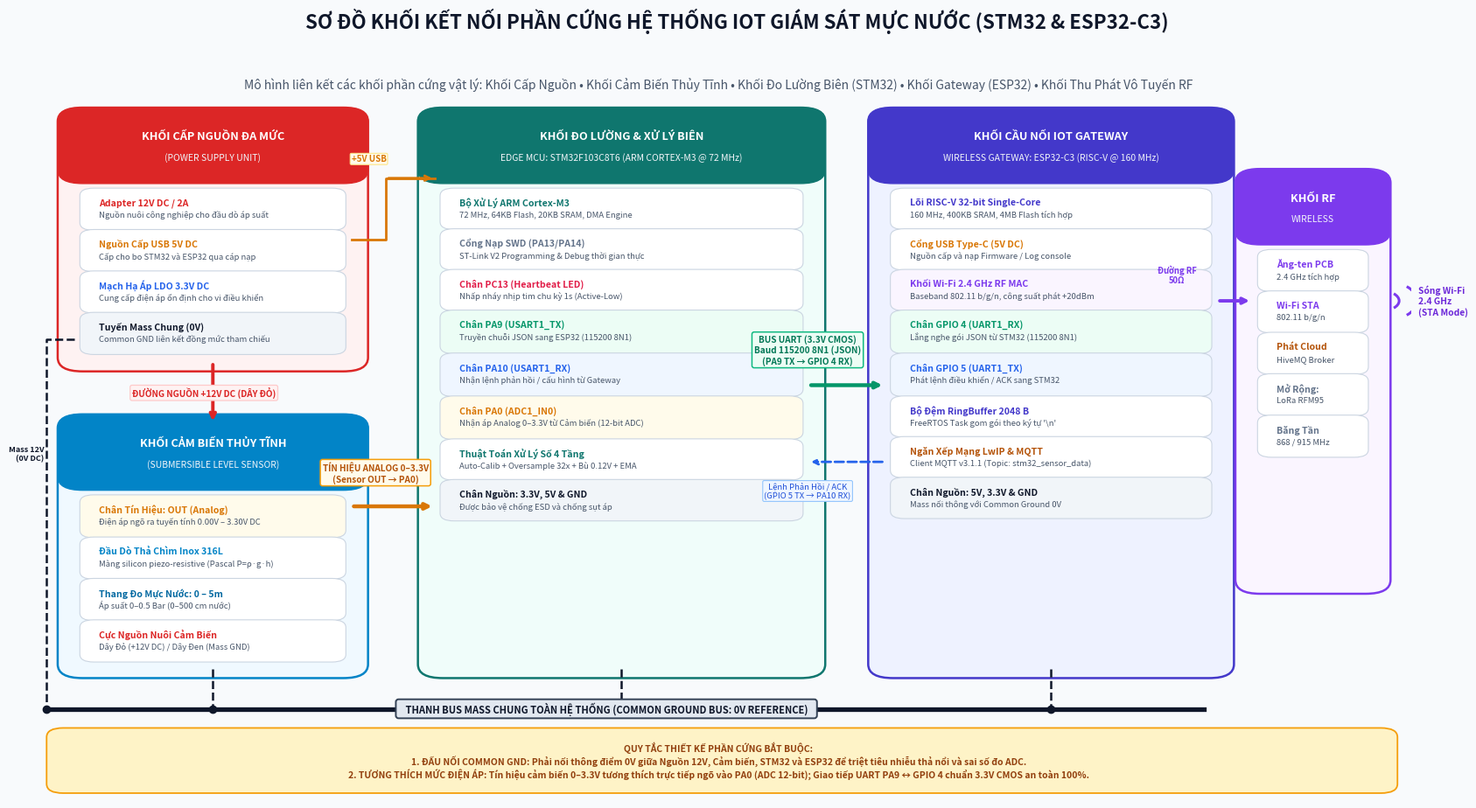

Here is the Python script that generated this plot: (Note: this script raises an exception after producing the figure.)
import os
import matplotlib.pyplot as plt
import matplotlib.patches as patches

def draw_hardware_block_diagram(output_path):
    fig, ax = plt.subplots(figsize=(17, 9.5), dpi=300)
    ax.set_facecolor("#F8FAFC")
    fig.patch.set_facecolor("#F8FAFC")

    # =========================================================================
    # 1. TIÊU ĐỀ & PHỤ ĐỀ SƠ ĐỒ
    # =========================================================================
    fig.suptitle(
        "SƠ ĐỒ KHỐI KẾT NỐI PHẦN CỨNG HỆ THỐNG IOT GIÁM SÁT MỰC NƯỚC (STM32 & ESP32-C3)",
        fontsize=16,
        fontweight="bold",
        color="#0F172A",
        y=0.968
    )

    ax.text(
        0.5, 0.932,
        "Mô hình liên kết các khối phần cứng vật lý: Khối Cấp Nguồn • Khối Cảm Biến Thủy Tĩnh • Khối Đo Lường Biên (STM32) • Khối Gateway (ESP32) • Khối Thu Phát Vô Tuyến RF",
        ha="center", va="center", fontsize=10, fontstyle="italic", color="#475569", transform=ax.transAxes
    )

    # =========================================================================
    # 2. HÀM VẼ KHỐI PHẦN CỨNG CHUYÊN NGHIỆP
    # =========================================================================
    def draw_module(x, y, w, h, title, subtitle, header_color, bg_color, items, border_color=None):
        if not border_color:
            border_color = header_color
        
        # Thân khối
        body = patches.FancyBboxPatch(
            (x, y), w, h,
            boxstyle="round,pad=0.012,rounding_size=0.018",
            facecolor=bg_color, edgecolor=border_color,
            linewidth=1.8, transform=ax.transAxes, zorder=2
        )
        ax.add_patch(body)

        # Thanh tiêu đề khối
        header_h = 0.075
        header = patches.FancyBboxPatch(
            (x, y + h - header_h), w, header_h,
            boxstyle="round,pad=0.012,rounding_size=0.018",
            facecolor=header_color, edgecolor=header_color,
            linewidth=1, transform=ax.transAxes, zorder=3
        )
        ax.add_patch(header)

        # Chữ tiêu đề & phụ đề
        ax.text(
            x + w / 2.0, y + h - 0.026,
            title,
            ha="center", va="center", fontsize=9.2, fontweight="bold",
            color="#FFFFFF", transform=ax.transAxes, zorder=4
        )
        ax.text(
            x + w / 2.0, y + h - 0.053,
            subtitle,
            ha="center", va="center", fontsize=7.5, fontstyle="italic",
            color="#F1F5F9", transform=ax.transAxes, zorder=4
        )

        # Các mục chi tiết bên trong khối
        y_cursor = y + h - header_h - 0.024
        for it in items:
            badge_title, badge_desc, b_col, b_bg, badge_h = it
            badge = patches.FancyBboxPatch(
                (x + 0.010, y_cursor - badge_h), w - 0.020, badge_h,
                boxstyle="round,pad=0.006,rounding_size=0.010",
                facecolor=b_bg, edgecolor="#CBD5E1",
                linewidth=0.8, transform=ax.transAxes, zorder=3
            )
            ax.add_patch(badge)
            ax.text(
                x + 0.018, y_cursor - 0.013,
                badge_title,
                ha="left", va="center", fontsize=7.6, fontweight="bold",
                color=b_col, transform=ax.transAxes, zorder=4
            )
            ax.text(
                x + 0.018, y_cursor - 0.029,
                badge_desc,
                ha="left", va="center", fontsize=6.8,
                color="#475569", transform=ax.transAxes, zorder=4
            )
            y_cursor -= (badge_h + 0.011)

    # =========================================================================
    # 3. ĐỊNH NGHĨA TỌA ĐỘ VÀ VẼ CÁC KHỐI PHẦN CỨNG
    # =========================================================================

    x_col1 = 0.035   # Khối Nguồn & Cảm biến (w = 0.20)
    w_col1 = 0.20

    x_col2 = 0.295   # Khối STM32F103 (w = 0.27)
    w_col2 = 0.27

    x_col3 = 0.620   # Khối ESP32-C3 (w = 0.24)
    w_col3 = 0.24

    x_col4 = 0.885   # Khối RF Không Dây (w = 0.088)
    w_col4 = 0.088

    # --- KHỐI 1A: KHỐI CẤP NGUỒN ĐA MỨC (Y: 0.57 -> 0.89, H = 0.32) ---
    draw_module(
        x=x_col1, y=0.57, w=w_col1, h=0.32,
        title="KHỐI CẤP NGUỒN ĐA MỨC",
        subtitle="(POWER SUPPLY UNIT)",
        header_color="#DC2626", bg_color="#FEF2F2",
        items=[
            ("Adapter 12V DC / 2A", "Nguồn nuôi công nghiệp cho đầu dò áp suất", "#DC2626", "#FFFFFF", 0.043),
            ("Nguồn Cấp USB 5V DC", "Cấp cho bo STM32 và ESP32 qua cáp nạp", "#D97706", "#FFFFFF", 0.043),
            ("Mạch Hạ Áp LDO 3.3V DC", "Cung cấp điện áp ổn định cho vi điều khiển", "#2563EB", "#FFFFFF", 0.043),
            ("Tuyến Mass Chung (0V)", "Common GND liên kết đồng mức tham chiếu", "#0F172A", "#F1F5F9", 0.043)
        ]
    )

    # --- KHỐI 1B: KHỐI CẢM BIẾN THỦY TĨNH (Y: 0.17 -> 0.49, H = 0.32) ---
    draw_module(
        x=x_col1, y=0.17, w=w_col1, h=0.32,
        title="KHỐI CẢM BIẾN THỦY TĨNH",
        subtitle="(SUBMERSIBLE LEVEL SENSOR)",
        header_color="#0284C7", bg_color="#F0F9FF",
        items=[
            ("Chân Tín Hiệu: OUT (Analog)", "Điện áp ngõ ra tuyến tính 0.00V – 3.30V DC", "#D97706", "#FFFBEB", 0.044),
            ("Đầu Dò Thả Chìm Inox 316L", "Màng silicon piezo-resistive (Pascal P=ρ·g·h)", "#0284C7", "#FFFFFF", 0.043),
            ("Thang Đo Mực Nước: 0 – 5m", "Áp suất 0–0.5 Bar (0–500 cm nước)", "#0369A1", "#FFFFFF", 0.043),
            ("Cực Nguồn Nuôi Cảm Biến", "Dây Đỏ (+12V DC) / Dây Đen (Mass GND)", "#DC2626", "#FFFFFF", 0.043)
        ]
    )

    # --- KHỐI 2: KHỐI VI ĐIỀU KHIỂN XỬ LÝ BIÊN (STM32F103) (Y: 0.17 -> 0.89, H = 0.72) ---
    # Chân PA0 được đặt ở vị trí thứ 6 để thẳng hàng tuyệt đối với Chân OUT của Cảm Biến
    draw_module(
        x=x_col2, y=0.17, w=w_col2, h=0.72,
        title="KHỐI ĐO LƯỜNG & XỬ LÝ BIÊN",
        subtitle="EDGE MCU: STM32F103C8T6 (ARM CORTEX-M3 @ 72 MHz)",
        header_color="#0F766E", bg_color="#F0FDFA",
        items=[
            ("Bộ Xử Lý ARM Cortex-M3", "72 MHz, 64KB Flash, 20KB SRAM, DMA Engine", "#0F766E", "#FFFFFF", 0.042),
            ("Cổng Nạp SWD (PA13/PA14)", "ST-Link V2 Programming & Debug thời gian thực", "#64748B", "#FFFFFF", 0.042),
            ("Chân PC13 (Heartbeat LED)", "Nhấp nháy nhịp tim chu kỳ 1s (Active-Low)", "#E11D48", "#FFFFFF", 0.042),
            ("Chân PA9 (USART1_TX)", "Truyền chuỗi JSON sang ESP32 (115200 8N1)", "#059669", "#ECFDF5", 0.045),
            ("Chân PA10 (USART1_RX)", "Nhận lệnh phản hồi / cấu hình từ Gateway", "#2563EB", "#EFF6FF", 0.045),
            ("Chân PA0 (ADC1_IN0)", "Nhận áp Analog 0–3.3V từ Cảm biến (12-bit ADC)", "#D97706", "#FFFBEB", 0.045),
            ("Thuật Toán Xử Lý Số 4 Tầng", "Auto-Calib + Oversample 32x + Bù 0.12V + EMA", "#0F766E", "#FFFFFF", 0.042),
            ("Chân Nguồn: 3.3V, 5V & GND", "Được bảo vệ chống ESD và chống sụt áp", "#0F172A", "#F1F5F9", 0.042)
        ]
    )

    # --- KHỐI 3: KHỐI CẦU NỐI IOT GATEWAY (ESP32-C3) (Y: 0.17 -> 0.89, H = 0.72) ---
    draw_module(
        x=x_col3, y=0.17, w=w_col3, h=0.72,
        title="KHỐI CẦU NỐI IOT GATEWAY",
        subtitle="WIRELESS GATEWAY: ESP32-C3 (RISC-V @ 160 MHz)",
        header_color="#4338CA", bg_color="#EEF2FF",
        items=[
            ("Lõi RISC-V 32-bit Single-Core", "160 MHz, 400KB SRAM, 4MB Flash tích hợp", "#4338CA", "#FFFFFF", 0.042),
            ("Cổng USB Type-C (5V DC)", "Nguồn cấp và nạp Firmware / Log console", "#D97706", "#FFFFFF", 0.042),
            ("Khối Wi-Fi 2.4 GHz RF MAC", "Baseband 802.11 b/g/n, công suất phát +20dBm", "#7C3AED", "#FAF5FF", 0.042),
            ("Chân GPIO 4 (UART1_RX)", "Lắng nghe gói JSON từ STM32 (115200 8N1)", "#059669", "#ECFDF5", 0.045),
            ("Chân GPIO 5 (UART1_TX)", "Phát lệnh điều khiển / ACK sang STM32", "#2563EB", "#EFF6FF", 0.045),
            ("Bộ Đệm RingBuffer 2048 B", "FreeRTOS Task gom gói theo ký tự '\\n'", "#4338CA", "#FFFFFF", 0.042),
            ("Ngăn Xếp Mạng LwIP & MQTT", "Client MQTT v3.1.1 (Topic: stm32_sensor_data)", "#B45309", "#FFFFFF", 0.042),
            ("Chân Nguồn: 5V, 3.3V & GND", "Mass nối thông với Common Ground 0V", "#0F172A", "#F1F5F9", 0.042)
        ]
    )

    # --- KHỐI 4: KHỐI THU PHÁT VÔ TUYẾN RF (Y: 0.28 -> 0.81, H = 0.53) ---
    draw_module(
        x=x_col4, y=0.28, w=w_col4, h=0.53,
        title="KHỐI RF",
        subtitle="WIRELESS",
        header_color="#7C3AED", bg_color="#FAF5FF",
        items=[
            ("Ăng-ten PCB", "2.4 GHz tích hợp", "#7C3AED", "#FFFFFF", 0.043),
            ("Wi-Fi STA", "802.11 b/g/n", "#7C3AED", "#FFFFFF", 0.043),
            ("Phát Cloud", "HiveMQ Broker", "#B45309", "#FFFFFF", 0.043),
            ("Mở Rộng:", "LoRa RFM95", "#64748B", "#FFFFFF", 0.043),
            ("Băng Tần", "868 / 915 MHz", "#64748B", "#FFFFFF", 0.043)
        ]
    )

    # =========================================================================
    # 4. VẼ CÁC ĐƯỜNG KẾT NỐI VẬT LÝ & BUS GIAO TIẾP
    # =========================================================================

    # --- 4.1. Tuyến Nguồn +12V DC từ Khối Nguồn xuống Cảm biến ---
    ax.annotate(
        "", xy=(x_col1 + w_col1 / 2.0, 0.49), xytext=(x_col1 + w_col1 / 2.0, 0.57),
        xycoords="axes fraction", textcoords="axes fraction",
        arrowprops=dict(arrowstyle="->", color="#DC2626", lw=2.8)
    )
    ax.text(
        x_col1 + w_col1 / 2.0, 0.530,
        "ĐƯỜNG NGUỒN +12V DC (DÂY ĐỎ)",
        color="#DC2626", fontsize=7.2, fontweight="bold", ha="center", va="center",
        bbox=dict(boxstyle="round,pad=0.22", facecolor="#FEF2F2", edgecolor="#FECACA", lw=0.9),
        zorder=5
    )

    # --- 4.2. Tuyến Nguồn 5V USB từ Khối Nguồn sang STM32 và ESP32 ---
    ax.plot([x_col1 + w_col1, 0.260, 0.260, x_col2], [0.73, 0.73, 0.81, 0.81],
            color="#D97706", lw=2.0, linestyle="-", transform=ax.transAxes, zorder=5)
    ax.annotate(
        "", xy=(x_col2, 0.81), xytext=(0.260, 0.81),
        xycoords="axes fraction", textcoords="axes fraction",
        arrowprops=dict(arrowstyle="->", color="#D97706", lw=2.0)
    )
    ax.text(
        0.260, 0.835,
        "+5V USB",
        color="#D97706", fontsize=7.0, fontweight="bold", ha="center", va="center",
        bbox=dict(boxstyle="round,pad=0.15", facecolor="#FFFBEB", edgecolor="#FDE68A", lw=0.8),
        zorder=6
    )

    # --- 4.3. Tuyến Tín Hiệu Tương Tự (Analog) 0.00V - 3.30V (Sensor OUT -> STM32 PA0) ---
    # Cả Sensor OUT và STM32 PA0 đều nằm ở Y ~ 0.38 (ĐƯỜNG NỐI THẲNG NGANG HOÀN TOÀN!)
    y_analog = 0.382
    ax.annotate(
        "", xy=(x_col2, y_analog), xytext=(x_col1 + w_col1, y_analog),
        xycoords="axes fraction", textcoords="axes fraction",
        arrowprops=dict(arrowstyle="->", color="#D97706", lw=3.2),
        zorder=5
    )
    ax.text(
        (x_col1 + w_col1 + x_col2) / 2.0, y_analog + 0.044,
        "TÍN HIỆU ANALOG 0–3.3V\n(Sensor OUT → PA0)",
        color="#B45309", fontsize=7.2, fontweight="bold", ha="center", va="center",
        bbox=dict(boxstyle="round,pad=0.25", facecolor="#FFFBEB", edgecolor="#F59E0B", lw=1.1),
        zorder=6
    )

    # --- 4.4. Tuyến Truyền Thông UART PA9 (TX) -> GPIO 4 (RX) ---
    # STM32 PA9 ở y ~ 0.54, ESP32 GPIO 4 ở y ~ 0.54 (ngang hàng chính xác!)
    y_uart_tx = 0.54
    ax.annotate(
        "", xy=(x_col3, y_uart_tx), xytext=(x_col2 + w_col2, y_uart_tx),
        xycoords="axes fraction", textcoords="axes fraction",
        arrowprops=dict(arrowstyle="->", color="#059669", lw=3.2),
        zorder=5
    )
    ax.text(
        (x_col2 + w_col2 + x_col3) / 2.0, y_uart_tx + 0.046,
        "BUS UART (3.3V CMOS)\nBaud 115200 8N1 (JSON)\n(PA9 TX → GPIO 4 RX)",
        color="#047857", fontsize=7.2, fontweight="bold", ha="center", va="center",
        bbox=dict(boxstyle="round,pad=0.25", facecolor="#ECFDF5", edgecolor="#10B981", lw=1.1),
        zorder=6
    )

    # --- 4.5. Tuyến Phản Hồi UART Tùy Chọn GPIO 5 (TX) -> PA10 (RX) ---
    # ESP32 GPIO 5 ở y ~ 0.44, STM32 PA10 ở y ~ 0.44 (ngang hàng chính xác!)
    y_uart_rx = 0.44
    ax.annotate(
        "", xy=(x_col2 + w_col2, y_uart_rx), xytext=(x_col3, y_uart_rx),
        xycoords="axes fraction", textcoords="axes fraction",
        arrowprops=dict(arrowstyle="->", color="#2563EB", lw=2.0, linestyle="--"),
        zorder=5
    )
    ax.text(
        (x_col2 + w_col2 + x_col3) / 2.0, y_uart_rx - 0.038,
        "Lệnh Phản Hồi / ACK\n(GPIO 5 TX → PA10 RX)",
        color="#1D4ED8", fontsize=6.8, fontstyle="italic", ha="center", va="center",
        bbox=dict(boxstyle="round,pad=0.18", facecolor="#EFF6FF", edgecolor="#93C5FD", lw=0.8),
        zorder=6
    )

    # --- 4.6. Tuyến RF từ ESP32 sang Khối Ăng-ten và Sóng Ra Ngoài ---
    y_rf = 0.65
    ax.annotate(
        "", xy=(x_col4, y_rf), xytext=(x_col3 + w_col3, y_rf),
        xycoords="axes fraction", textcoords="axes fraction",
        arrowprops=dict(arrowstyle="->", color="#7C3AED", lw=2.8),
        zorder=5
    )
    ax.text(
        (x_col3 + w_col3 + x_col4) / 2.0, y_rf + 0.034,
        "Đường RF\n50Ω",
        color="#7C3AED", fontsize=6.8, fontweight="bold", ha="center", va="center"
    )

    # Vẽ sóng vô tuyến phát ra ngoài không gian
    for offset in [0.012, 0.024, 0.036]:
        arc = patches.Arc(
            (x_col4 + w_col4 + 0.005, y_rf), offset * 2.2, offset * 2.2,
            angle=0, theta1=-45, theta2=45,
            color="#7C3AED", lw=2.2, transform=ax.transAxes
        )
        ax.add_patch(arc)
    ax.text(
        x_col4 + w_col4 + 0.032, y_rf,
        "Sóng Wi-Fi\n2.4 GHz\n(STA Mode)",
        color="#6D28D9", fontsize=7.4, fontweight="bold", ha="left", va="center", transform=ax.transAxes
    )

    # =========================================================================
    # 5. TUYẾN MASS CHUNG (COMMON GROUND BUS - 0V)
    # =========================================================================
    bus_y = 0.118
    # Đường bus ngang màu đen đậm ở đáy
    ax.plot([0.015, 0.850], [bus_y, bus_y], color="#0F172A", lw=3.8, linestyle="-", transform=ax.transAxes, zorder=6)
    
    # 1. Từ Nguồn 12V / Adapter (Đi vòng ngoài bên trái: x=0.015, không cắt xuyên qua khối Cảm biến!)
    ax.plot([x_col1, 0.015, 0.015], [0.60, 0.60, bus_y], color="#0F172A", lw=1.8, linestyle="--", transform=ax.transAxes, zorder=5)
    ax.plot(0.015, bus_y, marker="o", color="#0F172A", markersize=6, transform=ax.transAxes, zorder=7)
    ax.text(0.014, 0.45, "Mass 12V\n(0V DC)", color="#0F172A", fontsize=6.5, fontweight="bold", ha="right", va="center")

    # 2. Từ Cảm Biến Thủy Tĩnh (Thả thẳng từ đáy khối Cảm biến)
    x_gnd_sensor = x_col1 + w_col1 / 2.0
    ax.plot([x_gnd_sensor, x_gnd_sensor], [0.17, bus_y], color="#0F172A", lw=1.8, linestyle="--", transform=ax.transAxes, zorder=5)
    ax.plot(x_gnd_sensor, bus_y, marker="o", color="#0F172A", markersize=6, transform=ax.transAxes, zorder=7)

    # 3. Từ STM32 (Thả thẳng từ đáy khối STM32)
    x_gnd_stm32 = x_col2 + w_col2 / 2.0
    ax.plot([x_gnd_stm32, x_gnd_stm32], [0.17, bus_y], color="#0F172A", lw=1.8, linestyle="--", transform=ax.transAxes, zorder=5)
    ax.plot(x_gnd_stm32, bus_y, marker="o", color="#0F172A", markersize=6, transform=ax.transAxes, zorder=7)

    # 4. Từ ESP32 (Thả thẳng từ đáy khối ESP32)
    x_gnd_esp32 = x_col3 + w_col3 / 2.0
    ax.plot([x_gnd_esp32, x_gnd_esp32], [0.17, bus_y], color="#0F172A", lw=1.8, linestyle="--", transform=ax.transAxes, zorder=5)
    ax.plot(x_gnd_esp32, bus_y, marker="o", color="#0F172A", markersize=6, transform=ax.transAxes, zorder=7)

    # Nhãn thanh Bus Mass chung với khung nền OPAQUE che đường kẻ bên dưới
    ax.text(
        0.440, bus_y,
        "   THANH BUS MASS CHUNG TOÀN HỆ THỐNG (COMMON GROUND BUS: 0V REFERENCE)   ",
        color="#0F172A", fontsize=8.0, fontweight="bold", ha="center", va="center",
        bbox=dict(boxstyle="round,pad=0.28", facecolor="#E2E8F0", edgecolor="#334155", lw=1.4),
        zorder=8
    )

    # =========================================================================
    # 6. KHUNG LƯU Ý KỸ THUẬT PHẦN CỨNG BẮT BUỘC (BOTTOM NOTICE CALLOUT)
    # =========================================================================
    callout = patches.FancyBboxPatch(
        (0.025, 0.018), 0.955, 0.065,
        boxstyle="round,pad=0.01,rounding_size=0.012",
        facecolor="#FEF3C7", edgecolor="#F59E0B",
        linewidth=1.3, transform=ax.transAxes, zorder=2
    )
    ax.add_patch(callout)

    notice_text = (
        "QUY TẮC THIẾT KẾ PHẦN CỨNG BẮT BUỘC:\n"
        "1. ĐẤU NỐI COMMON GND: Phải nối thông điểm 0V giữa Nguồn 12V, Cảm biến, STM32 và ESP32 để triệt tiêu nhiễu thả nổi và sai số đo ADC.\n"
        "2. TƯƠNG THÍCH MỨC ĐIỆN ÁP: Tín hiệu cảm biến 0–3.3V tương thích trực tiếp ngõ vào PA0 (ADC 12-bit); Giao tiếp UART PA9 ↔ GPIO 4 chuẩn 3.3V CMOS an toàn 100%."
    )
    ax.text(
        0.5, 0.050,
        notice_text,
        ha="center", va="center", fontsize=7.5, fontweight="bold", color="#92400E", transform=ax.transAxes, zorder=3
    )

    # =========================================================================
    # 7. HOÀN THIỆN VÀ XUẤT FILE
    # =========================================================================
    ax.set_xlim(0, 1.05)
    ax.set_ylim(0, 1)
    ax.axis("off")
    plt.tight_layout()
    plt.savefig(output_path, dpi=300, bbox_inches="tight")
    plt.close()
    print(f"Generated hardware connection block diagram successfully at: {output_path}")

if __name__ == "__main__":
    out_dir = r"D:\Embedded\esp32\docs"
    out_file = os.path.join(out_dir, "hardware_block_diagram.png")
    draw_hardware_block_diagram(out_file)
    # Đồng thời ghi đè lên system_block_diagram.png để mọi liên kết cũ cũng tự động cập nhật
    draw_hardware_block_diagram(os.path.join(out_dir, "system_block_diagram.png"))
    # Và cả ở thư mục gốc esp32 nếu có
    if os.path.exists(r"D:\Embedded\esp32\system_block_diagram.png"):
        draw_hardware_block_diagram(r"D:\Embedded\esp32\system_block_diagram.png")
